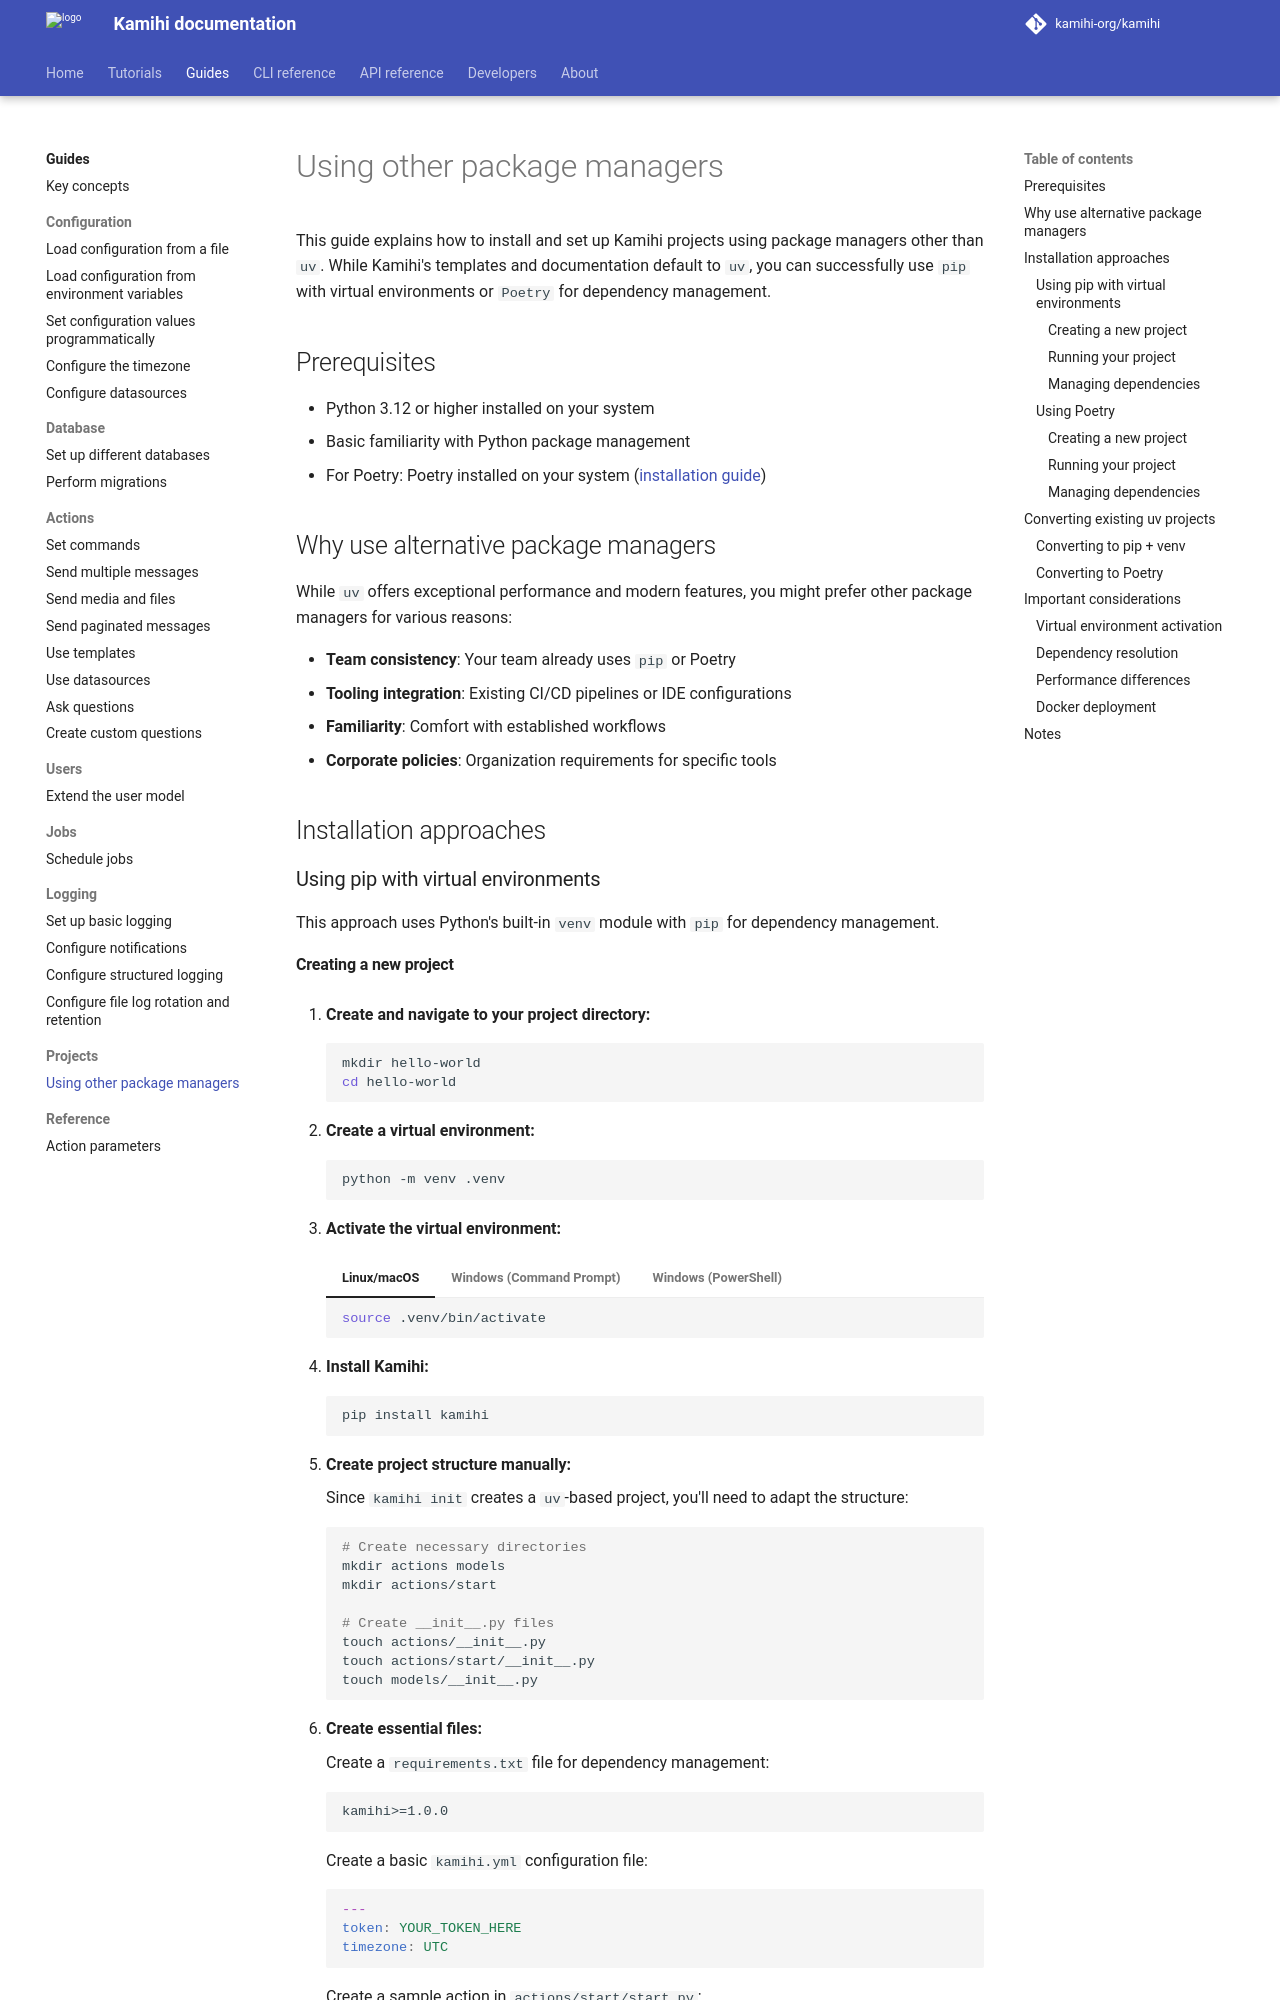

repository: kamihi-org/kamihi · page: 5.5.1/guides/projects/other-package-managers/index.html · generator: mkdocs

This guide explains how to install and set up Kamihi projects using package managers other than `uv`. While Kamihi's templates and documentation default to `uv`, you can successfully use `pip` with virtual environments or `Poetry` for dependency management.

## Prerequisites

- Python 3.12 or higher installed on your system
- Basic familiarity with Python package management
- For Poetry: Poetry installed on your system ([installation guide](https://python-poetry.org/docs/#installation))

## Why use alternative package managers

While `uv` offers exceptional performance and modern features, you might prefer other package managers for various reasons:

- **Team consistency**: Your team already uses `pip` or Poetry
- **Tooling integration**: Existing CI/CD pipelines or IDE configurations
- **Familiarity**: Comfort with established workflows
- **Corporate policies**: Organization requirements for specific tools

## Installation approaches

### Using pip with virtual environments

This approach uses Python's built-in `venv` module with `pip` for dependency management.
